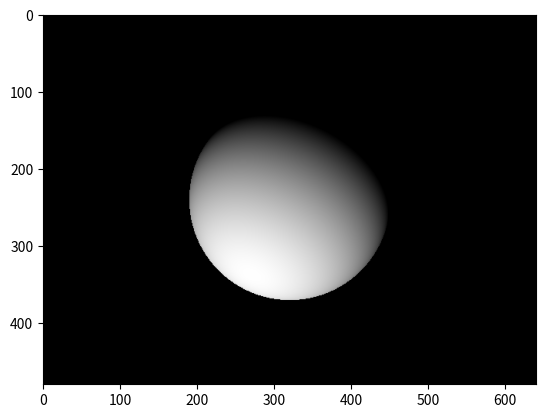

Recreate this plot in Python.
# Sure, here’s a simple example of a path tracer in Python. This is a very basic implementation and real-world path tracers would be much more complex and optimized. This example only traces a single ray per pixel and does not handle materials, shadows, or indirect light.

import numpy as np
import matplotlib.pyplot as plt

# Here we’re setting up the scene. We define the dimensions of the image we’re going to render (WIDTH and HEIGHT), the position of the camera in 3D space (camera_pos), and the position and radius of a sphere that we’re going to render.


# Scene setup
WIDTH, HEIGHT = 640, 480
camera_pos = np.array([0, 0, 0])
sphere_center = np.array([0, 0, -5])
sphere_radius = 1

# Create an image
image = np.zeros((HEIGHT, WIDTH, 3))


# For each pixel
for y in range(HEIGHT):
    for x in range(WIDTH):

        # # These lines start a loop over each pixel in the image. For each pixel, we’re going to compute a color based on whether the pixel’s corresponding ray hits the sphere.

        # Compute the viewing ray
        ray_dir = np.array([x - WIDTH / 2, y - HEIGHT / 2, -WIDTH]) / WIDTH
        ray_dir /= np.linalg.norm(ray_dir)  # Normalize

        # Here we’re computing the direction of the viewing ray for the current pixel. The viewing rays are assumed to originate from the camera position and pass through each pixel of an imaginary image plane located at z = -1.

        # Compute the intersection of the ray with the sphere
        oc = camera_pos - sphere_center
        b = 2 * np.dot(oc, ray_dir)
        c = np.dot(oc, oc) - sphere_radius * sphere_radius
        discriminant = b * b - 4 * c

        # These lines compute whether or not the viewing ray intersects with the sphere. This is done by solving a quadratic equation derived from substituting the parametric equation of a ray into the implicit equation of a sphere.

        # If the ray hit the sphere
        if discriminant > 0:
            t = (-b - np.sqrt(discriminant)) / 2

            # Compute the surface normal at the intersection point
            hit_pos = camera_pos + t * ray_dir
            normal = (hit_pos - sphere_center) / sphere_radius

            # Shade the pixel based on the angle between the normal and the light direction
            light_dir = np.array([0.5, -1, -1])
            light_dir /= np.linalg.norm(light_dir)  # Normalize
            intensity = max(0, np.dot(normal, -light_dir))

            # Write the color to the image
            image[y, x] = [intensity] * 3

            # If there is an intersection (i.e., if discriminant > 0), these lines compute shading for that pixel. The shading is computed based on Lambert’s cosine law which states that brightness is proportional to cosine of angle between surface normal and light direction.

# Display the image
plt.imshow(image)
plt.show()